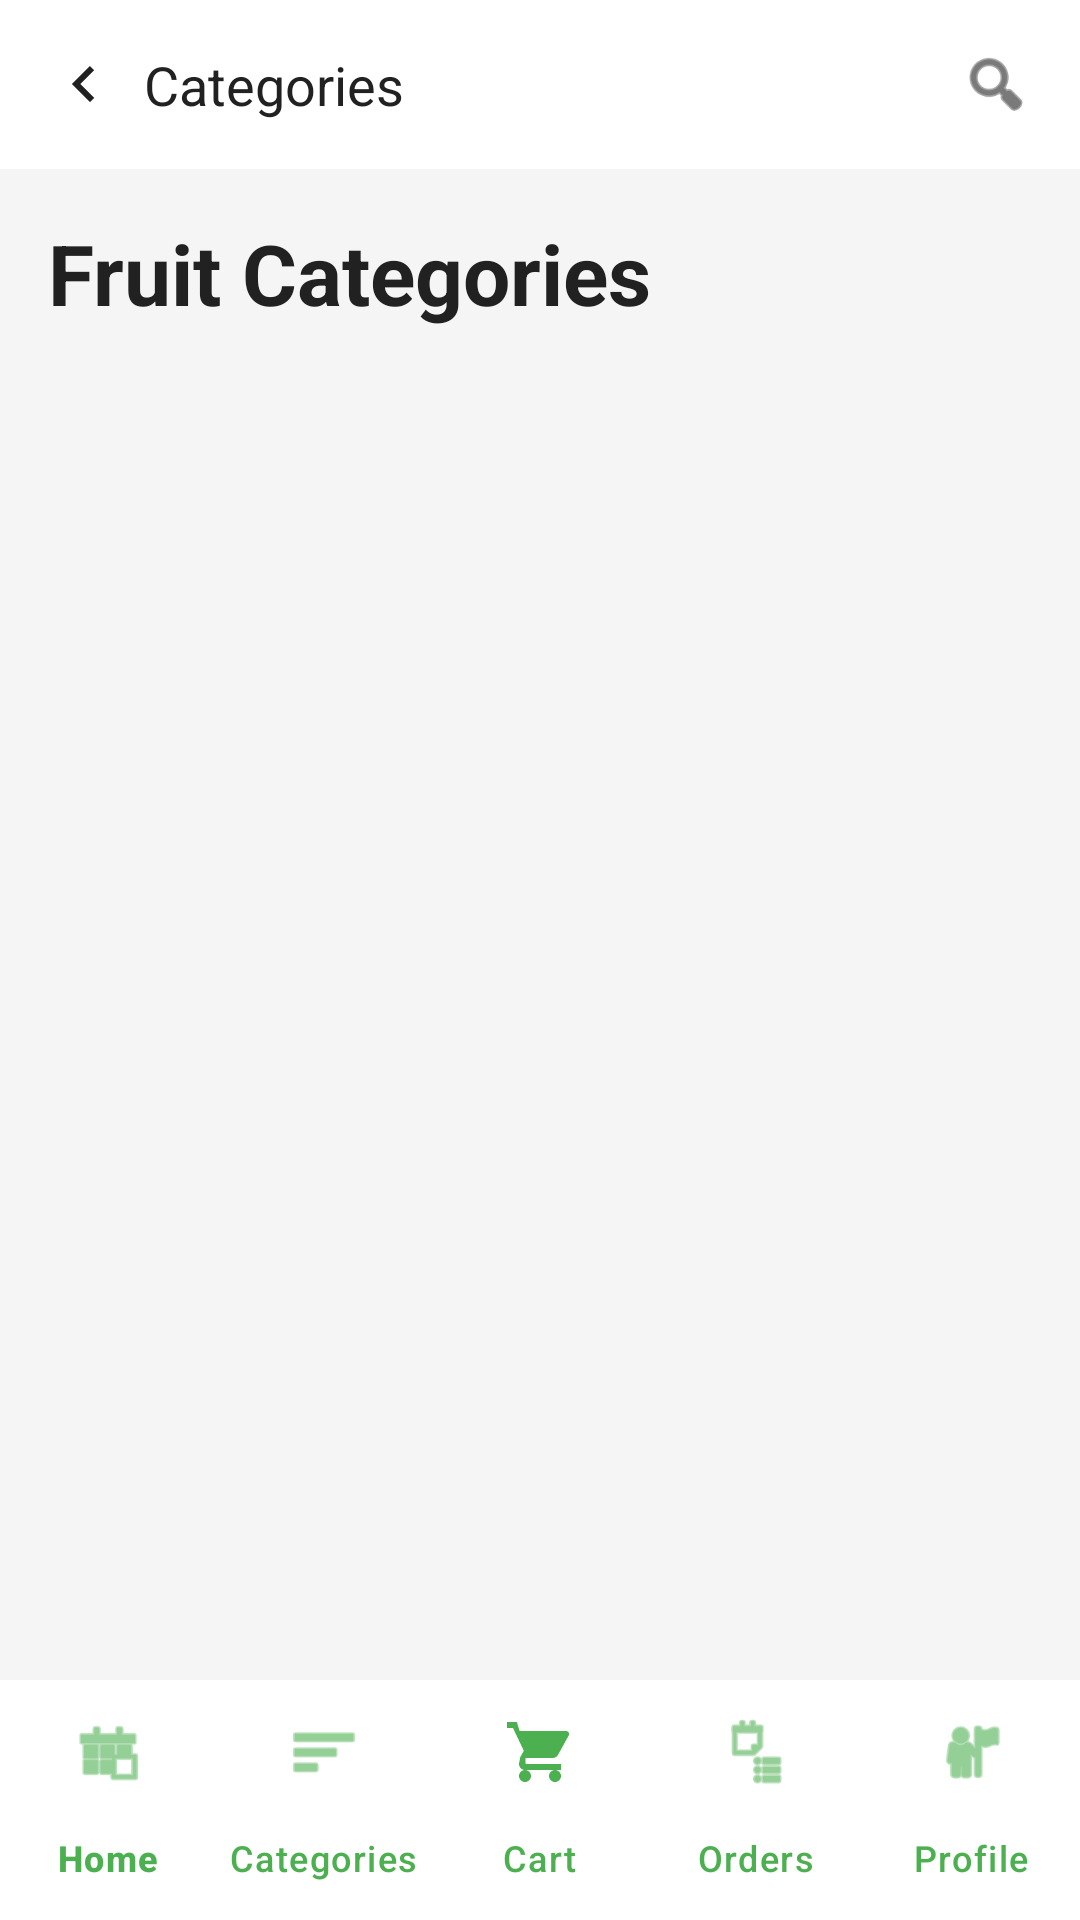

Android layout source for this screen:
<!-- AndroidManifest.xml: application theme Theme.MiniProject -->
<!-- res/layout/activity_category.xml -->
<?xml version="1.0" encoding="utf-8"?>
<LinearLayout xmlns:android="http://schemas.android.com/apk/res/android"
    xmlns:app="http://schemas.android.com/apk/res-auto"
    android:layout_width="match_parent"
    android:layout_height="match_parent"
    android:background="@color/bg_light"
    android:orientation="vertical">

    
    <LinearLayout
        android:layout_width="match_parent"
        android:layout_height="0dp"
        android:layout_weight="1"
        android:orientation="vertical">

        
        <LinearLayout
            android:layout_width="match_parent"
            android:layout_height="wrap_content"
            android:background="@color/white"
            android:orientation="horizontal"
            android:gravity="center_vertical"
            android:padding="16dp">

            <ImageView
                android:id="@+id/ivBack"
                android:layout_width="24dp"
                android:layout_height="24dp"
                android:src="@drawable/ic_arrow_right"
                android:rotation="180"
                app:tint="@color/text_primary" />

            <TextView
                android:layout_width="0dp"
                android:layout_height="wrap_content"
                android:layout_weight="1"
                android:text="Categories"
                android:textColor="@color/text_primary"
                android:textSize="18sp"
                android:layout_marginStart="8dp"/>

            <ImageView
                android:layout_width="24dp"
                android:layout_height="24dp"
                android:src="@android:drawable/ic_menu_search"
                app:tint="@color/text_primary" />
        </LinearLayout>

        
        <TextView
            android:layout_width="match_parent"
            android:layout_height="wrap_content"
            android:paddingStart="16dp"
            android:paddingTop="16dp"
            android:paddingEnd="16dp"
            android:paddingBottom="8dp"
            android:text="Fruit Categories"
            android:textColor="@color/text_primary"
            android:textSize="28sp"
            android:textStyle="bold" />

        
        <androidx.recyclerview.widget.RecyclerView
            android:id="@+id/rvCategoryGrid"
            android:layout_width="match_parent"
            android:layout_height="match_parent"
            android:clipToPadding="false"
            android:padding="8dp" />

    </LinearLayout>

    
    <com.google.android.material.bottomnavigation.BottomNavigationView
        android:id="@+id/bottomNav"
        android:layout_width="match_parent"
        android:layout_height="wrap_content"
        android:background="@color/white"
        app:itemIconTint="@color/green_primary"
        app:itemTextColor="@color/green_primary"
        app:labelVisibilityMode="labeled"
        app:menu="@menu/bottom_nav_menu" />

</LinearLayout>
<!-- resources referenced by this layout -->
<resources>
  <color name="bg_light">#F5F5F5</color>
  <color name="green_primary">#4CAF50</color>
  <color name="text_primary">#212121</color>
  <color name="white">#FFFFFFFF</color>
  <!-- drawable ic_arrow_right (drawable) -->
  <?xml version="1.0" encoding="utf-8"?>
  <vector xmlns:android="http://schemas.android.com/apk/res/android"
      android:width="24dp"
      android:height="24dp"
      android:viewportWidth="24.0"
      android:viewportHeight="24.0"
      android:tint="#BDBDBD">
      <path
          android:fillColor="#FF000000"
          android:pathData="M8.59,16.59L13.17,12L8.59,7.41L10,6l6,6l-6,6L8.59,16.59z"/>
  </vector>
  <style name="Theme.MiniProject" parent="Base.Theme.MiniProject" />
  <style name="Base.Theme.MiniProject" parent="Theme.Material3.DayNight.NoActionBar">
          <item name="colorPrimary">@color/green_primary</item>
          <item name="colorPrimaryDark">@color/green_primary_dark</item>
          <item name="colorAccent">@color/green_accent</item>
          <item name="android:statusBarColor">@color/green_primary_dark</item>
          <item name="android:windowBackground">@color/bg_light</item>
      </style>
  <color name="green_primary_dark">#388E3C</color>
  <color name="green_accent">#66BB6A</color>
</resources>
